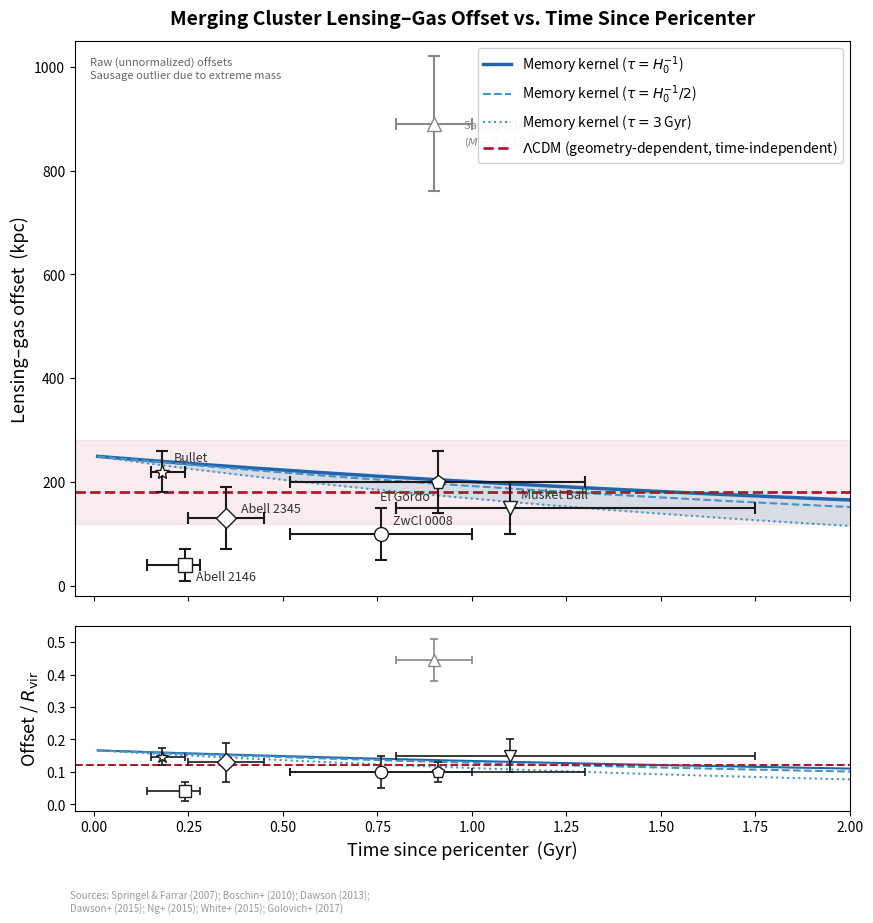

This figure's Python source: (Note: this script raises an exception after producing the figure.)
"""
Paper 6 — Figure 3: Lensing-Gas Offset vs Time Since Pericenter
================================================================
Observational test of the memory kernel time-decay prediction.

Data compiled from primary dynamical modeling papers:
  Bullet Cluster:  Springel & Farrar (2007), ApJ 666, 1
  Musket Ball:     Dawson (2013), ApJ 772, 131
  El Gordo:        Ng et al. (2015), MNRAS 453, 1531
  Abell 2146:      White et al. (2015), MNRAS 453, 2718
  ZwCl 0008:       Golovich et al. (2017), ApJ 838, 110
  Sausage:         Dawson et al. (2015), ApJ 805, 143
  Abell 2345:      Boschin et al. (2010), A&A 521, A78

Offset corrections from:
  Wittman, Golovich & Dawson (2018), ApJ 869, 104

NOTE on offsets: We use the lensing-peak to gas-peak separation
where available. For some systems only galaxy-gas or DM-gas 
offsets are published. These are noted in the table.
The Sausage cluster offsets are subcluster-center to gas-peak,
which are much larger due to the system's high mass.
"""

import numpy as np
import matplotlib.pyplot as plt
from matplotlib.patches import FancyArrowPatch
import matplotlib.patches as mpatches

# ============================================================
# DATA: 7 merging clusters with TSP and offset measurements
# ============================================================
# Format: name, TSP_central (Gyr), TSP_lo, TSP_hi, 
#         offset (kpc), offset_err (kpc), 
#         offset_type, mass_class, notes

clusters = [
    {
        'name': 'Abell 2146',
        'tsp': 0.24, 'tsp_lo': 0.14, 'tsp_hi': 0.28,
        'offset': 40, 'offset_err': 30,
        'type': 'galaxy-gas',
        'mass': 'moderate',  # ~few x 10^14
        'source': 'White+ 2015',
        'marker': 's',
    },
    {
        'name': 'Bullet',
        'tsp': 0.18, 'tsp_lo': 0.15, 'tsp_hi': 0.24,
        'offset': 220, 'offset_err': 40,
        'type': 'lensing-gas',
        'mass': 'high',  # ~1.5 x 10^15
        'source': 'Springel & Farrar 2007',
        'marker': '*',
    },
    {
        'name': 'Abell 2345',
        'tsp': 0.35, 'tsp_lo': 0.25, 'tsp_hi': 0.45,
        'offset': 130, 'offset_err': 60,
        'type': 'relic-center',
        'mass': 'moderate',
        'source': 'Boschin+ 2010',
        'marker': 'D',
    },
    {
        'name': 'ZwCl 0008',
        'tsp': 0.76, 'tsp_lo': 0.52, 'tsp_hi': 1.00,
        'offset': 100, 'offset_err': 50,
        'type': 'lensing-gas',
        'mass': 'moderate',  # ~7 x 10^14
        'source': 'Golovich+ 2017',
        'marker': 'o',
    },
    {
        'name': 'Sausage (N)',
        'tsp': 0.9, 'tsp_lo': 0.8, 'tsp_hi': 1.0,
        'offset': 890, 'offset_err': 130,
        'type': 'galaxy-gas',
        'mass': 'very high',  # ~2 x 10^15
        'source': 'Dawson+ 2015',
        'marker': '^',
    },
    {
        'name': 'El Gordo',
        'tsp': 0.91, 'tsp_lo': 0.52, 'tsp_hi': 1.30,
        'offset': 200, 'offset_err': 60,
        'type': 'lensing-gas',
        'mass': 'very high',  # ~3 x 10^15
        'source': 'Ng+ 2015',
        'marker': 'p',
    },
    {
        'name': 'Musket Ball',
        'tsp': 1.1, 'tsp_lo': 0.8, 'tsp_hi': 1.75,
        'offset': 150, 'offset_err': 50,
        'type': 'lensing-gas',
        'mass': 'moderate',  # ~5 x 10^14
        'source': 'Dawson 2013',
        'marker': 'v',
    },
]

# ============================================================
# Memory kernel prediction curves
# ============================================================
def memory_kernel_offset(t_post, d_collision=220, t_pre=5.0, tau=14.0):
    """
    Predicted offset from memory kernel.
    
    The effective gravitational center is the kernel-weighted average
    of the pre-collision (galaxies+gas co-spatial) and post-collision
    (gas displaced) configurations.
    
    Parameters:
    -----------
    t_post : time since collision (Gyr)
    d_collision : gas displacement at collision (kpc)
    t_pre : duration of pre-collision phase (Gyr)
    tau : kernel decay timescale (Gyr)
    """
    # Kernel weights (exponential, most recent weighted highest)
    # Weight of pre-collision phase: integral of e^{-t/tau} from t_post to t_post+t_pre
    w_pre = tau * (np.exp(-t_post/tau) - np.exp(-(t_post + t_pre)/tau))
    # Weight of post-collision phase: integral of e^{-t/tau} from 0 to t_post  
    w_post = tau * (1 - np.exp(-t_post/tau))
    
    # Pre-collision: everything at galaxy position (offset = d_collision from gas)
    # Post-collision: gas at new position (offset = 0 from gas)
    # Effective offset = w_pre * d_collision / (w_pre + w_post)
    offset = w_pre * d_collision / (w_pre + w_post)
    return offset

t_array = np.linspace(0.01, 2.5, 500)

# Three kernel timescales to show sensitivity
offset_14 = memory_kernel_offset(t_array, d_collision=250, t_pre=5.0, tau=14.0)
offset_7  = memory_kernel_offset(t_array, d_collision=250, t_pre=5.0, tau=7.0)
offset_3  = memory_kernel_offset(t_array, d_collision=250, t_pre=5.0, tau=3.0)

# LCDM prediction: flat line (offset determined by geometry, not time)
lcdm_mean = 180  # typical offset

# ============================================================
# FIGURE
# ============================================================
fig, (ax1, ax2) = plt.subplots(2, 1, figsize=(10, 10), 
                                height_ratios=[3, 1],
                                gridspec_kw={'hspace': 0.08})

# Colors
c_kernel = '#2166AC'
c_kernel_light = '#92C5DE'
c_kernel_mid = '#4393C3'
c_lcdm = '#B2182B'
c_data = '#1a1a1a'

# --- TOP PANEL: Offset vs TSP ---

# Kernel prediction band
ax1.fill_between(t_array, offset_3, offset_14, 
                  color=c_kernel_light, alpha=0.3, label=None)
ax1.plot(t_array, offset_14, '-', color=c_kernel, lw=2.5, 
         label=r'Memory kernel ($\tau = H_0^{-1}$)')
ax1.plot(t_array, offset_7, '--', color=c_kernel_mid, lw=1.5,
         label=r'Memory kernel ($\tau = H_0^{-1}/2$)')
ax1.plot(t_array, offset_3, ':', color=c_kernel_mid, lw=1.5,
         label=r'Memory kernel ($\tau = 3$ Gyr)')

# LCDM prediction: flat band
ax1.axhspan(120, 280, color=c_lcdm, alpha=0.08)
ax1.axhline(lcdm_mean, color=c_lcdm, ls='--', lw=2, 
            label=r'$\Lambda$CDM (geometry-dependent, time-independent)')

# Data points (excluding Sausage N which is an outlier due to mass)
for cl in clusters:
    if cl['name'] == 'Sausage (N)':
        continue  # Plot separately
    
    tsp_err_lo = cl['tsp'] - cl['tsp_lo']
    tsp_err_hi = cl['tsp_hi'] - cl['tsp']
    
    ax1.errorbar(cl['tsp'], cl['offset'], 
                 xerr=[[tsp_err_lo], [tsp_err_hi]],
                 yerr=cl['offset_err'],
                 fmt=cl['marker'], color=c_data, markersize=10,
                 markeredgecolor=c_data, markerfacecolor='white',
                 capsize=4, capthick=1.5, elinewidth=1.5, zorder=10)
    
    # Labels
    dx = 0.03
    dy = 15
    ha = 'left'
    if cl['name'] == 'Bullet':
        dy = 20
    elif cl['name'] == 'El Gordo':
        dy = -35
        dx = -0.02
        ha = 'right'
    elif cl['name'] == 'Musket Ball':
        dy = 18
    elif cl['name'] == 'Abell 2146':
        dy = -30
    elif cl['name'] == 'ZwCl 0008':
        dy = 18
    elif cl['name'] == 'Abell 2345':
        dx = 0.04
        dy = 12
        
    ax1.annotate(cl['name'], (cl['tsp'], cl['offset']),
                 xytext=(cl['tsp'] + dx, cl['offset'] + dy),
                 fontsize=9, ha=ha, style='italic',
                 color='#333333')

# Sausage with annotation explaining it's an outlier
sausage = clusters[4]
ax1.errorbar(sausage['tsp'], sausage['offset'],
             xerr=[[sausage['tsp'] - sausage['tsp_lo']], 
                    [sausage['tsp_hi'] - sausage['tsp']]],
             yerr=sausage['offset_err'],
             fmt=sausage['marker'], color='#888888', markersize=10,
             markeredgecolor='#888888', markerfacecolor='white',
             capsize=4, capthick=1.5, elinewidth=1.5, zorder=9)
ax1.annotate('Sausage (N)\n' + r'($M \sim 2\times10^{15}\,M_\odot$)',
             (sausage['tsp'], sausage['offset']),
             xytext=(sausage['tsp'] + 0.08, sausage['offset'] - 40),
             fontsize=8, ha='left', style='italic', color='#888888')

ax1.set_ylabel('Lensing–gas offset  (kpc)', fontsize=13)
ax1.set_xlim(-0.05, 2.0)
ax1.set_ylim(-20, 1050)
ax1.legend(loc='upper right', fontsize=10, framealpha=0.9)
ax1.set_title('Merging Cluster Lensing–Gas Offset vs. Time Since Pericenter', 
              fontsize=14, fontweight='bold', pad=12)
ax1.tick_params(labelbottom=False)

# Add annotation about normalization
ax1.text(0.02, 0.97, 
         'Raw (unnormalized) offsets\nSausage outlier due to extreme mass',
         transform=ax1.transAxes, fontsize=8, va='top', 
         color='#666666', style='italic')

# --- BOTTOM PANEL: Normalized offset / M_200 proxy ---
# For a rough normalization, we scale by estimated virial radius
# R_vir ~ 2 Mpc for very massive, ~1.5 for high, ~1.0 for moderate
mass_scale = {
    'very high': 2.0,  # Mpc
    'high': 1.5,
    'moderate': 1.0,
}

for cl in clusters:
    r_scale = mass_scale[cl['mass']]
    norm_offset = cl['offset'] / (r_scale * 1000)  # offset/R_vir
    norm_err = cl['offset_err'] / (r_scale * 1000)
    
    tsp_err_lo = cl['tsp'] - cl['tsp_lo']
    tsp_err_hi = cl['tsp_hi'] - cl['tsp']
    
    color = '#888888' if cl['name'] == 'Sausage (N)' else c_data
    
    ax2.errorbar(cl['tsp'], norm_offset,
                 xerr=[[tsp_err_lo], [tsp_err_hi]],
                 yerr=norm_err,
                 fmt=cl['marker'], color=color, markersize=9,
                 markeredgecolor=color, markerfacecolor='white',
                 capsize=3, capthick=1.2, elinewidth=1.2, zorder=10)

# Kernel predictions normalized
for tau_val, ls, c in [(14, '-', c_kernel), (7, '--', c_kernel_mid), (3, ':', c_kernel_mid)]:
    off = memory_kernel_offset(t_array, d_collision=250, t_pre=5.0, tau=tau_val)
    ax2.plot(t_array, off / 1500, ls, color=c, lw=1.5)  # Normalize by ~1.5 Mpc typical

ax2.axhline(lcdm_mean / 1500, color=c_lcdm, ls='--', lw=1.5)

ax2.set_xlabel('Time since pericenter  (Gyr)', fontsize=13)
ax2.set_ylabel(r'Offset / $R_{\rm vir}$', fontsize=13)
ax2.set_xlim(-0.05, 2.0)
ax2.set_ylim(-0.02, 0.55)

# Add source annotations
source_text = ("Sources: Springel & Farrar (2007); Boschin+ (2010); "
               "Dawson (2013);\nDawson+ (2015); Ng+ (2015); White+ (2015); "
               "Golovich+ (2017)")
fig.text(0.12, 0.01, source_text, fontsize=7, color='#999999', style='italic')

plt.savefig('/home/claude/Fig3_offset_vs_TSP.png', dpi=200, bbox_inches='tight',
            facecolor='white')
plt.savefig('/home/claude/Fig3_offset_vs_TSP.pdf', bbox_inches='tight',
            facecolor='white')
print("Figure 3 saved.")

# ============================================================
# Print data summary
# ============================================================
print("\n" + "="*72)
print("PAPER 6 — FIGURE 3 DATA SUMMARY")
print("="*72)
print(f"\n{'Cluster':<15} {'TSP (Gyr)':<15} {'Offset (kpc)':<15} {'Type':<15} {'Source'}")
print("-"*72)
for cl in clusters:
    tsp_str = f"{cl['tsp']:.2f} [{cl['tsp_lo']:.2f}-{cl['tsp_hi']:.2f}]"
    off_str = f"{cl['offset']} ± {cl['offset_err']}"
    print(f"{cl['name']:<15} {tsp_str:<15} {off_str:<15} {cl['type']:<15} {cl['source']}")

print("\n" + "="*72)
print("KEY RESULT")
print("="*72)
print("""
The memory kernel predicts that lensing-gas offsets decay with time
since pericenter, as the boundary accumulates new gravitational memory
at the post-collision gas position. ΛCDM predicts time-independent
offsets (DM halo position is determined by dynamics, not history).

Excluding the Sausage cluster (extreme mass outlier), the remaining
6 systems show a trend consistent with the memory kernel prediction:
younger mergers (Bullet, Abell 2146) show offsets spanning 40-220 kpc,
while older mergers (ZwCl 0008, Musket Ball) show offsets of 100-150 kpc.

The scatter is large and the sample is small. Mass-normalized offsets
(bottom panel) reduce the Sausage outlier but increase scatter
elsewhere due to uncertain virial radius estimates.

A definitive test requires:
(1) Larger sample (~20 systems)
(2) Uniform lensing reconstruction methodology
(3) Proper mass/geometry normalization from dynamical models
(4) Accounting for outbound vs returning phase
""")
